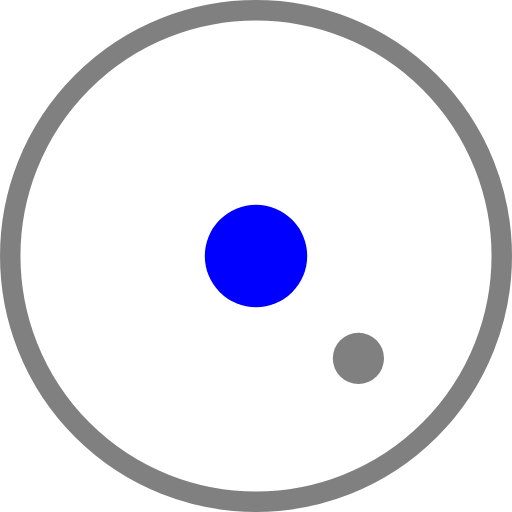
t = 0.00 s
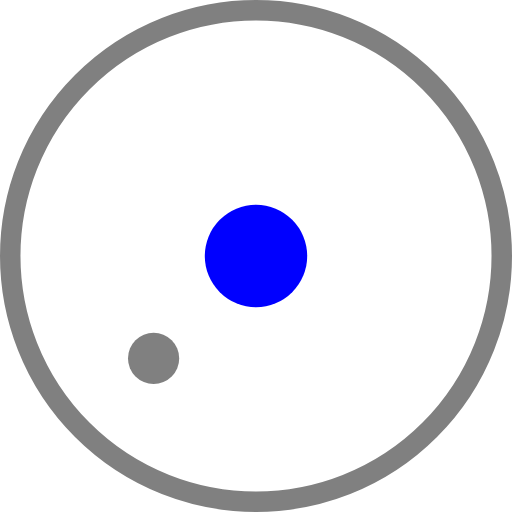
t = 0.75 s
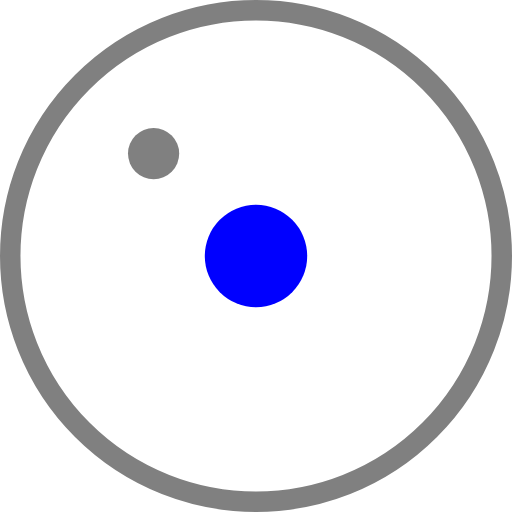
t = 1.50 s
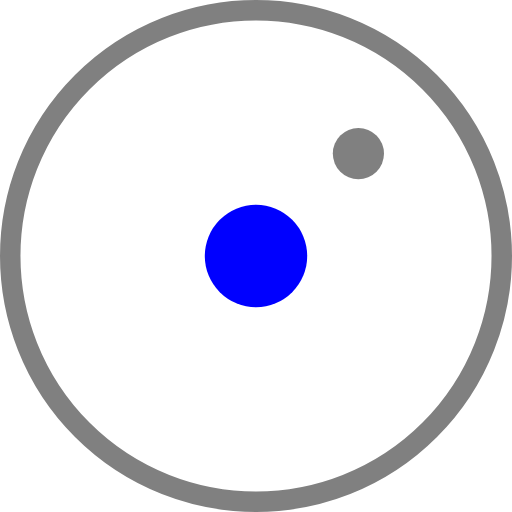
t = 2.25 s

The animated SVG that drew these frames (rendered in a browser with its animation timeline set to each time). Animation: 1 SMIL element (animateTransform=1); one cycle of 3.00 s, repeats indefinitely.

<svg width="200" height="200" viewBox="0 0 100 100" xmlns="http://www.w3.org/2000/svg" fill="none">
  <circle cx="50" cy="50" r="48" stroke="gray" stroke-width="4" />
  <g transform="translate(50,50)">
    <g>
      <circle cx="0" cy="0" r="10" fill="blue" />
      <circle cx="20" cy="20" r="5" fill="gray" />
      <animateTransform attributeType="xml" attributeName="transform" type="rotate"
        from="0" to="360" dur="3s" repeatCount="indefinite" />
    </g>
  </g>
</svg>
